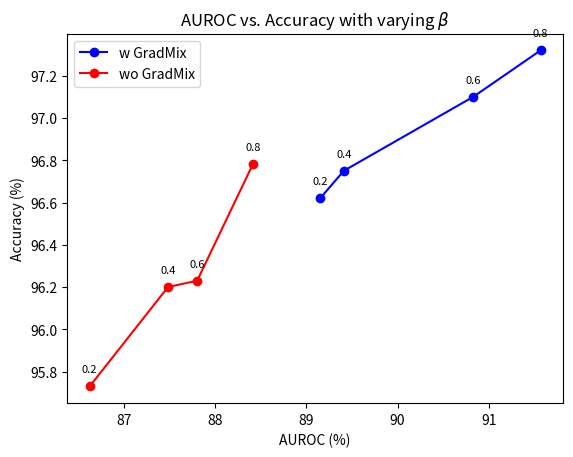

Python code for this plot: (Note: this script raises an exception after producing the figure.)
# visualize the feature ensemble results
#https://stackoverflow.com/questions/4700614/how-to-put-the-legend-outside-the-plot

import matplotlib.pyplot as plt
import numpy as np

values_wo = {"accuracy": np.array([ 95.73,	96.2, 96.23, 96.78]),
          "auroc": np.array([86.62,	87.48, 87.8, 88.41,])} 


values_w = {"accuracy": np.array([ 96.62,	96.75,	97.1,	97.32]),
          "auroc": np.array([89.15,	89.41,	90.83,	91.57])} 

beta = ["0.2", "0.4", "0.6", "0.8"]


# Plotting both curves
plt.plot(values_w["auroc"], values_w["accuracy"], label='w GradMix', color='blue', marker='o')
plt.plot(values_wo["auroc"],  values_wo["accuracy"], label='wo GradMix', color='red', marker='o')


for i, (x, y) in enumerate(zip(values_w["auroc"], values_w["accuracy"])):
    plt.annotate(
        beta[i],           # The label text
        xy=(x, y),               # The point to annotate
        textcoords="offset points", # How to position the text
        xytext=(0, 10),          # Distance from text to point (x,y)
        ha='center',             # Horizontal alignment
        fontsize=8,
        color='k'
    )


for i, (x, y) in enumerate(zip(values_wo["auroc"], values_wo["accuracy"])):
    plt.annotate(
        beta[i],           # The label text
        xy=(x, y),               # The point to annotate
        textcoords="offset points", # How to position the text
        xytext=(0, 10),          # Distance from text to point (x,y)
        ha='center',             # Horizontal alignment
        fontsize=8,
        color='k'
    )


plt.xlabel('AUROC (%)')
plt.ylabel('Accuracy (%)')
plt.title(r'AUROC vs. Accuracy with varying $\beta$')
plt.legend()

plt.savefig("./plots/preto_cifar.pdf")
